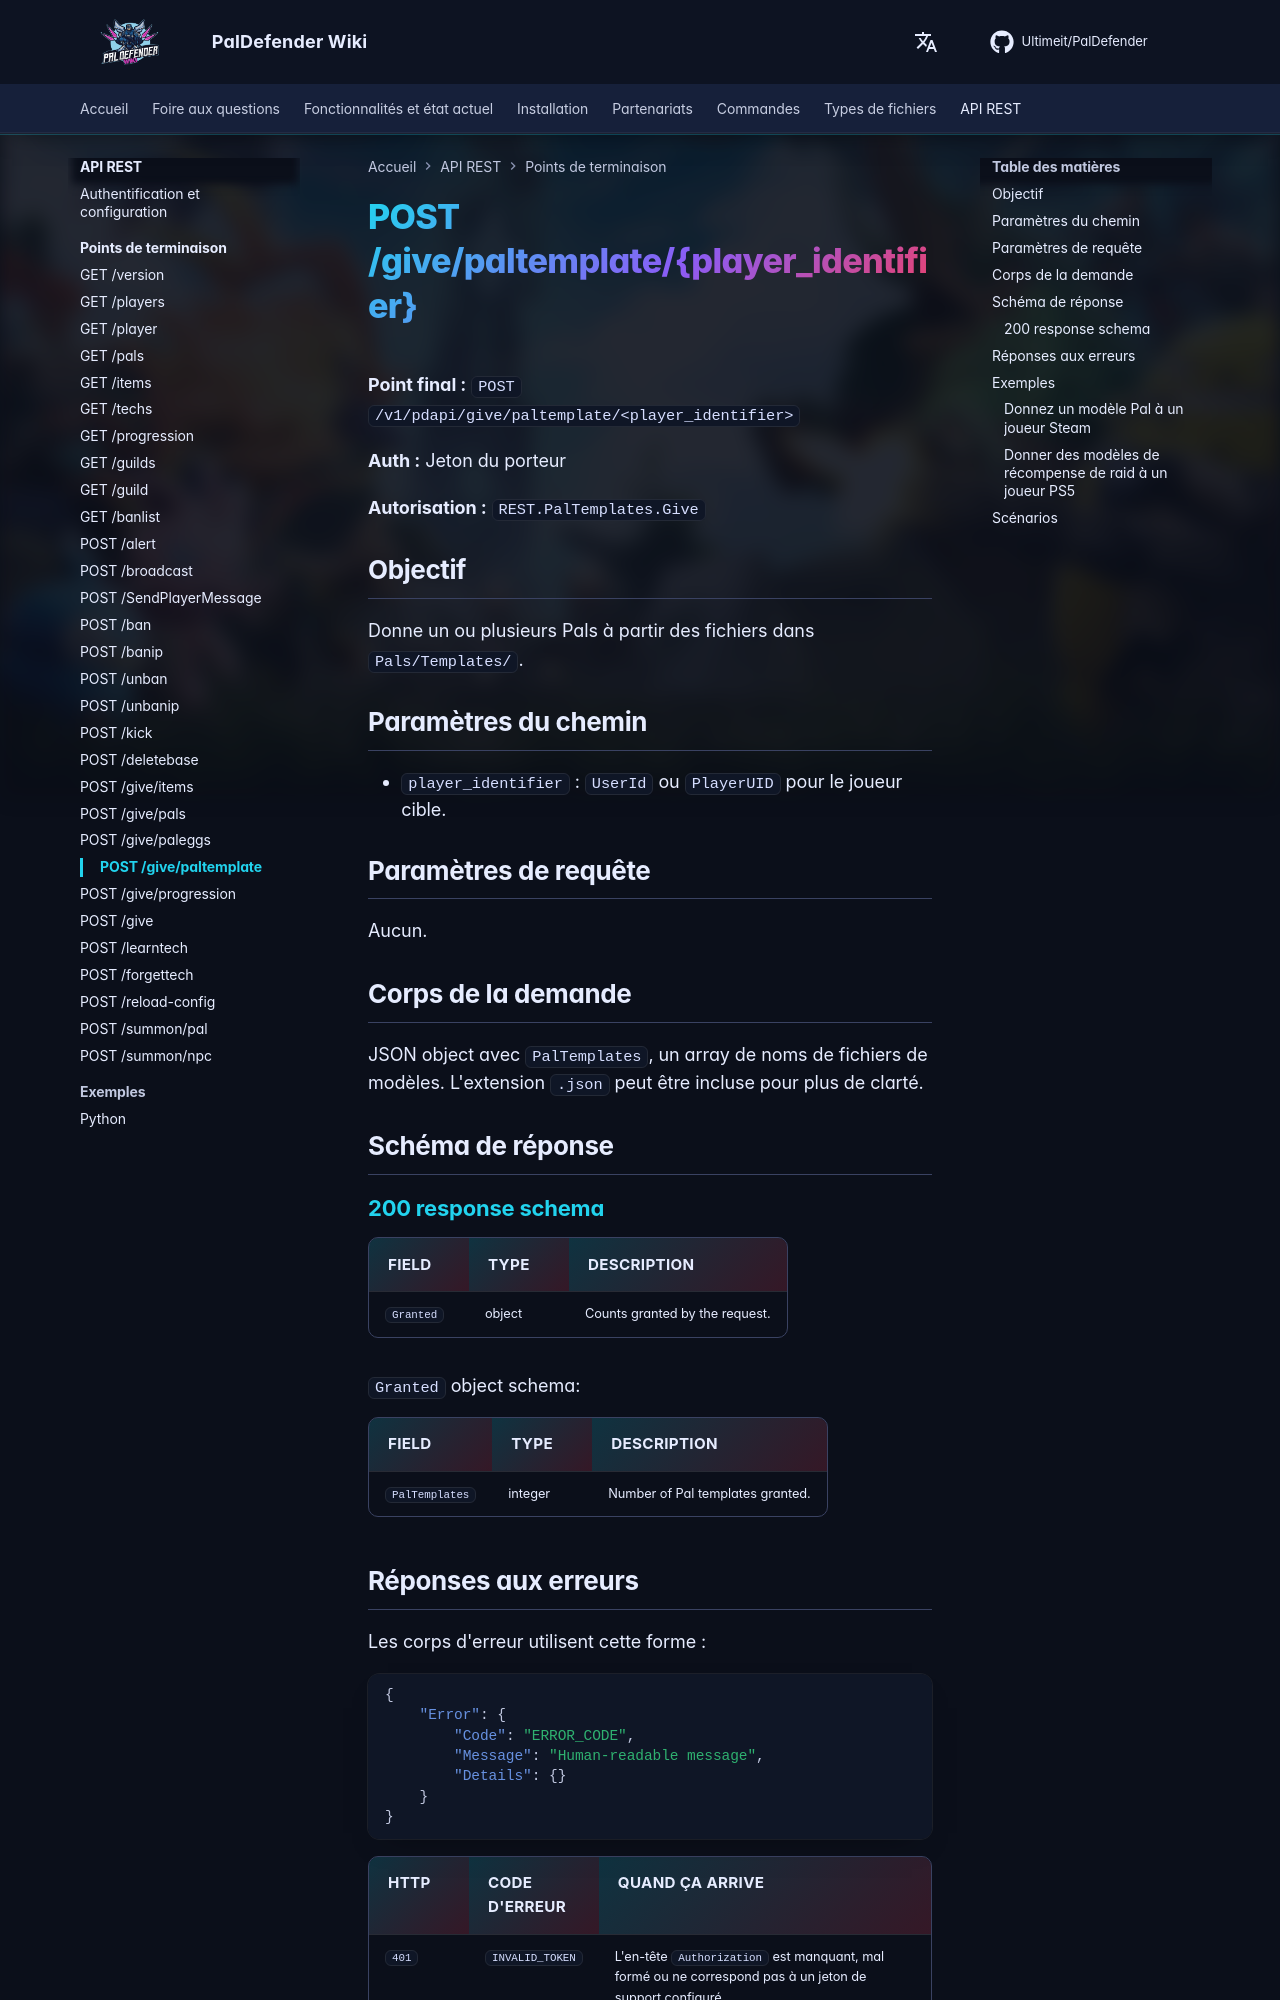

repository: Ultimeit/PalDefender · page: fr/RESTAPI/Endpoints/give-paltemplate/index.html · generator: mkdocs

# POST /give/paltemplate/{player_identifier}



**Point final :** `POST /v1/pdapi/give/paltemplate/<player_identifier>`

**Auth :** Jeton du porteur

**Autorisation :** `REST.PalTemplates.Give`

## Objectif

Donne un ou plusieurs Pals à partir des fichiers dans `Pals/Templates/`.

## Paramètres du chemin

- `player_identifier` : `UserId` ou `PlayerUID` pour le joueur cible.

## Paramètres de requête

Aucun.

## Corps de la demande

JSON object avec `PalTemplates`, un array de noms de fichiers de modèles. L'extension `.json` peut être incluse pour plus de clarté.

## Schéma de réponse

--8<-- "_snippets/restapi/schemas/give-paltemplate.md"
